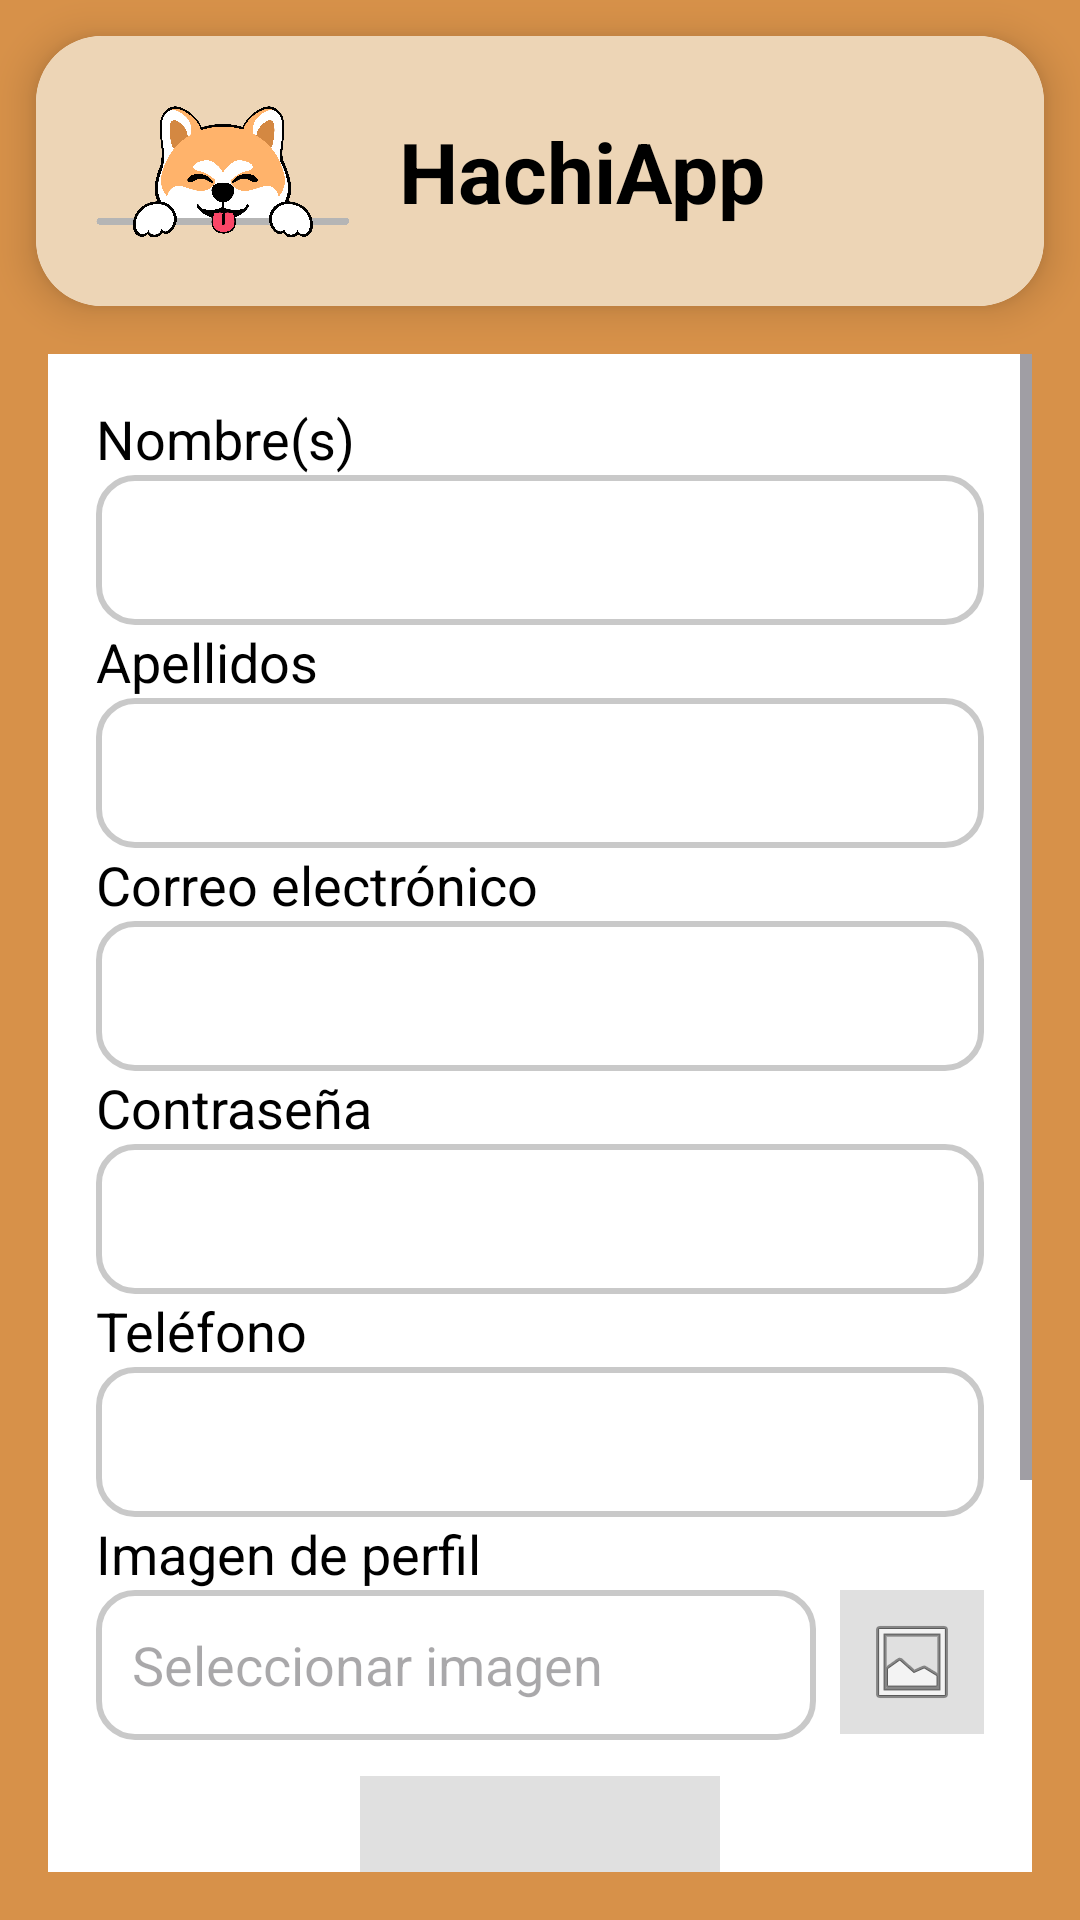

Layout XML and referenced resources for this Android screen:
<!-- AndroidManifest.xml: application theme Theme.HachiApp -->
<!-- res/layout/activity_registro.xml -->
<?xml version="1.0" encoding="utf-8"?>
<androidx.constraintlayout.widget.ConstraintLayout xmlns:android="http://schemas.android.com/apk/res/android"
    xmlns:app="http://schemas.android.com/apk/res-auto"
    xmlns:tools="http://schemas.android.com/tools"
    android:id="@+id/main"
    android:layout_width="match_parent"
    android:layout_height="match_parent"
    android:background="#D79149"
    tools:context=".Activity.ActivityRegistro">

    
    <androidx.cardview.widget.CardView
        android:id="@+id/header"
        android:layout_width="0dp"
        android:layout_height="90dp"
        android:layout_margin="12dp"
        app:cardCornerRadius="22dp"
        app:cardElevation="8dp"
        app:layout_constraintEnd_toEndOf="parent"
        app:layout_constraintStart_toStartOf="parent"
        app:layout_constraintTop_toTopOf="parent">

        <androidx.constraintlayout.widget.ConstraintLayout
            android:layout_width="match_parent"
            android:layout_height="match_parent"
            android:background="#EDD5B6">

            <ImageView
                android:id="@+id/imageView7"
                android:layout_width="93dp"
                android:layout_height="63dp"
                android:layout_marginStart="16dp"
                android:src="@drawable/iconoprincipal"
                app:layout_constraintBottom_toBottomOf="parent"
                app:layout_constraintStart_toStartOf="parent"
                app:layout_constraintTop_toTopOf="parent" />

            <TextView
                android:id="@+id/textView5"
                android:layout_width="wrap_content"
                android:layout_height="wrap_content"
                android:layout_marginStart="12dp"
                android:text="HachiApp"
                android:textColor="#000"
                android:textSize="28sp"
                android:textStyle="bold"
                app:layout_constraintBottom_toBottomOf="parent"
                app:layout_constraintStart_toEndOf="@id/imageView7"
                app:layout_constraintTop_toTopOf="parent" />
        </androidx.constraintlayout.widget.ConstraintLayout>

    </androidx.cardview.widget.CardView>

    
    <ScrollView
        android:layout_width="0dp"
        android:layout_height="0dp"
        android:layout_margin="16dp"
        app:layout_constraintBottom_toBottomOf="parent"
        app:layout_constraintEnd_toEndOf="parent"
        app:layout_constraintStart_toStartOf="parent"
        app:layout_constraintTop_toBottomOf="@id/header">

        <LinearLayout
            android:layout_width="match_parent"
            android:layout_height="wrap_content"
            android:background="#FFFFFF"
            android:orientation="vertical"
            android:padding="16dp">

            
            <TextView
                android:layout_width="wrap_content"
                android:layout_height="wrap_content"
                android:text="Nombre(s)"
                android:textColor="#000000"
                android:textSize="18sp" />

            <EditText
                android:id="@+id/textNombre"
                android:layout_width="match_parent"
                android:layout_height="50dp"
                android:background="@drawable/bg_campo"
                android:padding="12dp"
                android:textColor="#000000"
                android:textSize="18sp" />

            
            <TextView
                android:layout_width="wrap_content"
                android:layout_height="wrap_content"
                android:text="Apellidos"
                android:textColor="#000000"
                android:textSize="18sp" />

            <EditText
                android:id="@+id/textApellido"
                android:layout_width="match_parent"
                android:layout_height="50dp"
                android:background="@drawable/bg_campo"
                android:padding="12dp"
                android:textColor="#000000"
                android:textSize="18sp" />

            
            <TextView
                android:layout_width="wrap_content"
                android:layout_height="wrap_content"
                android:text="Correo electrónico"
                android:textColor="#000000"
                android:textSize="18sp" />

            <EditText
                android:id="@+id/textCorreo"
                android:layout_width="match_parent"
                android:layout_height="50dp"
                android:background="@drawable/bg_campo"
                android:inputType="textEmailAddress"
                android:padding="12dp"
                android:textColor="#000000"
                android:textSize="18sp" />

            
            <TextView
                android:layout_width="wrap_content"
                android:layout_height="wrap_content"
                android:text="Contraseña"
                android:textColor="#000000"
                android:textSize="18sp" />

            <EditText
                android:id="@+id/textContrasena"
                android:layout_width="match_parent"
                android:layout_height="50dp"
                android:background="@drawable/bg_campo"
                android:inputType="textPassword"
                android:padding="12dp"
                android:textColor="#000000"
                android:textSize="18sp" />

            
            <TextView
                android:layout_width="wrap_content"
                android:layout_height="wrap_content"
                android:text="Teléfono"
                android:textColor="#000000"
                android:textSize="18sp" />

            <EditText
                android:id="@+id/textTelefono"
                android:layout_width="match_parent"
                android:layout_height="50dp"
                android:background="@drawable/bg_campo"
                android:inputType="phone"
                android:padding="12dp"
                android:textColor="#000000"
                android:textSize="18sp" />

            
            <TextView
                android:layout_width="wrap_content"
                android:layout_height="wrap_content"
                android:text="Imagen de perfil"
                android:textColor="#000000"
                android:textSize="18sp" />

            <LinearLayout
                android:layout_width="match_parent"
                android:layout_height="wrap_content"
                android:orientation="horizontal">

                <EditText
                    android:id="@+id/textNombreImagen"
                    android:layout_width="0dp"
                    android:layout_height="50dp"
                    android:layout_weight="1"
                    android:background="@drawable/bg_campo"
                    android:clickable="true"
                    android:focusable="false"
                    android:hint="Seleccionar imagen"
                    android:padding="12dp"
                    android:textColor="#000000"
                    android:textSize="18sp" />

                <ImageButton
                    android:id="@+id/btnSeleccionarImagen"
                    android:layout_width="48dp"
                    android:layout_height="48dp"
                    android:layout_marginStart="8dp"
                    android:background="#E0E0E0"
                    android:src="@android:drawable/ic_menu_gallery" />
            </LinearLayout>

            
            <ImageView
                android:id="@+id/imgPreview"
                android:layout_width="120dp"
                android:layout_height="120dp"
                android:layout_gravity="center"
                android:layout_marginTop="12dp"
                android:background="#E0E0E0"
                android:scaleType="centerCrop" />

            
            <Button
                android:id="@+id/btnGuardar"
                android:layout_width="match_parent"
                android:layout_height="52dp"
                android:layout_marginTop="20dp"
                android:backgroundTint="#EDD5B7"
                android:text="Guardar"
                android:textColor="#000000"
                android:textSize="20sp" />

        </LinearLayout>

    </ScrollView>

</androidx.constraintlayout.widget.ConstraintLayout>
<!-- resources referenced by this layout -->
<resources>
  <!-- drawable bg_campo (drawable) -->
  <?xml version="1.0" encoding="utf-8"?>
  <shape xmlns:android="http://schemas.android.com/apk/res/android">
  
      <solid android:color="#FFFFFF"/>
  
      <stroke
          android:width="2dp"
          android:color="#C9C9C9"/>
  
      <corners android:radius="12dp"/>
  
  </shape>
  <!-- drawable iconoprincipal: png bitmap (drawable, 239762 bytes) -->
  <style name="Theme.HachiApp" parent="Base.Theme.HachiApp" />
  <style name="Base.Theme.HachiApp" parent="Theme.Material3.DayNight.NoActionBar">
          
          
      </style>
</resources>
